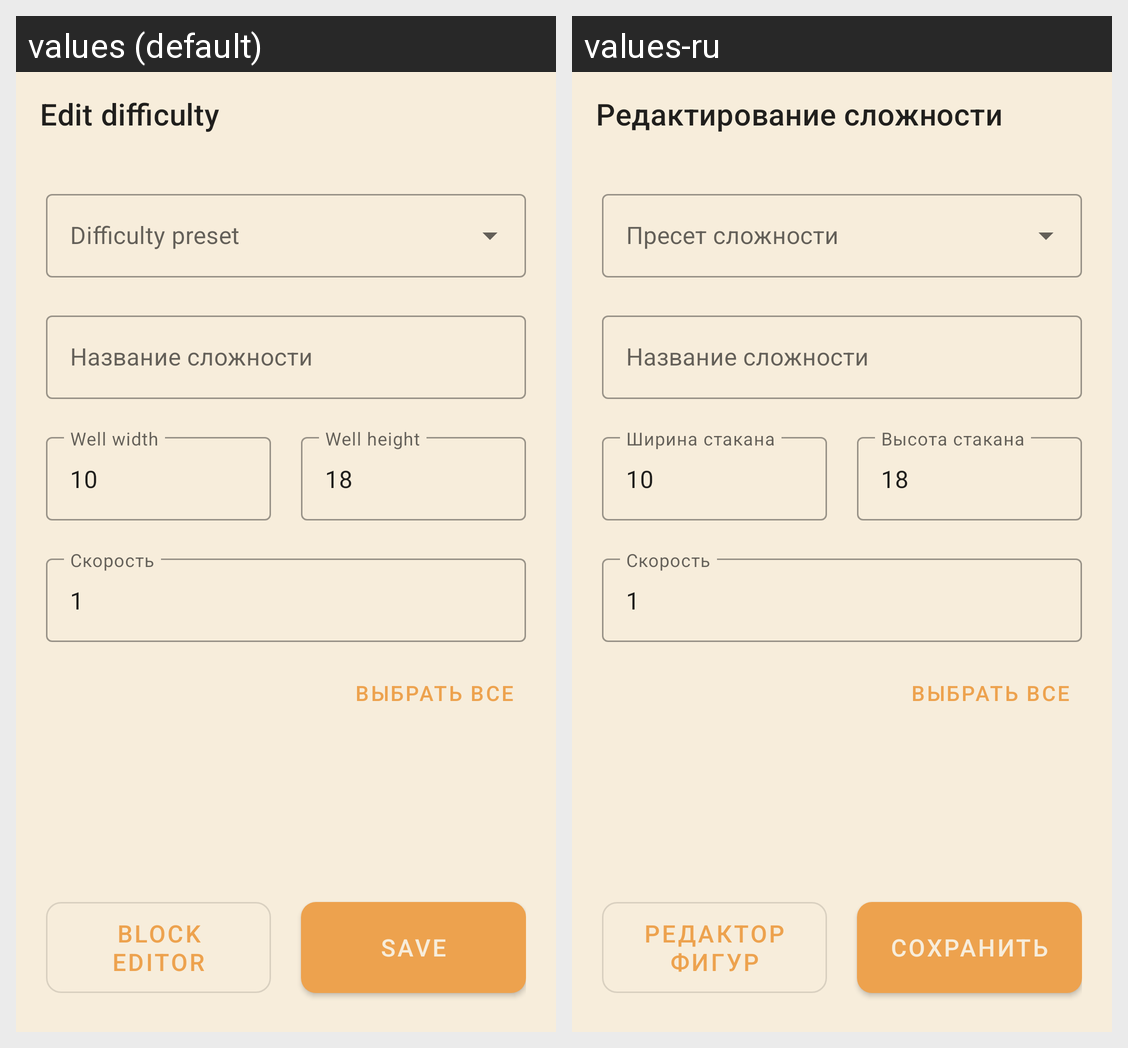

Strings drawn on this Android screen and how each of the app's shown locales translates them:
Android screen res/layout/activity_admin.xml rendered under 2 locales, left to right: values (default), values-ru. Device: Nexus 5 (rendered at 1080×1920; each locale shown at half size, 540×960, under a caption strip naming it); theme Theme.Tetris.NoActionBar.
Strings drawn on this screen, with the default value and each locale's value (text and hints the layout hard-codes, and strings that could not be matched under every locale, appear in the picture but are not listed):

edit_diff
  values: Edit difficulty
  values-ru: Редактирование сложности

difficulty_name
  values: Название сложности
  values-ru: Название сложности  [not translated; the default value is used]

well_width
  values: Well width
  values-ru: Ширина стакана

well_height
  values: Well height
  values-ru: Высота стакана

difficulty_speed
  values: Скорость
  values-ru: Скорость  [not translated; the default value is used]

block_editor
  values: Block editor
  values-ru: Редактор фигур

save
  values: save
  values-ru: Сохранить
